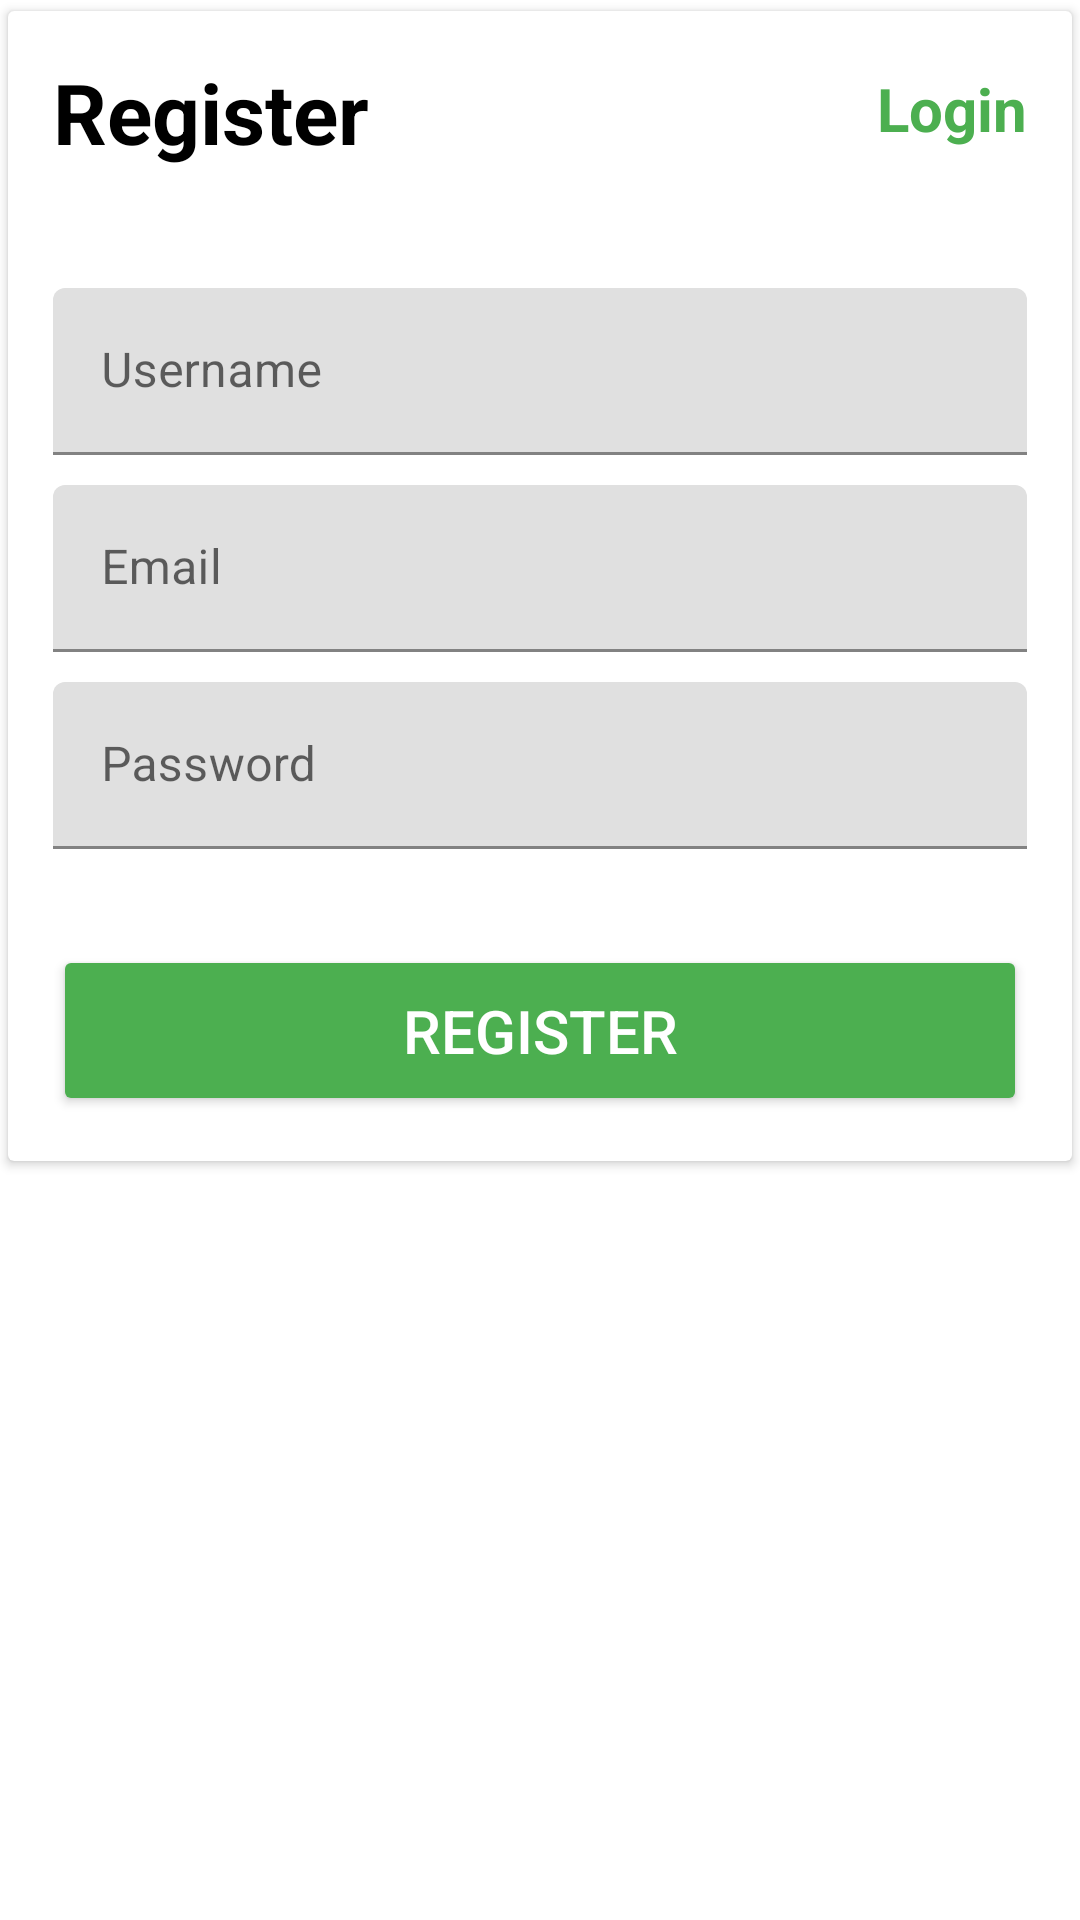

This screen was rendered from an Android layout file. Write that file and the resources it references.
<!-- AndroidManifest.xml: application theme Theme.NotificationFirebase -->
<!-- res/layout/activity_registration.xml -->
<?xml version="1.0" encoding="utf-8"?>
<LinearLayout xmlns:android="http://schemas.android.com/apk/res/android"
    xmlns:app="http://schemas.android.com/apk/res-auto"
    xmlns:tools="http://schemas.android.com/tools"
    android:layout_width="match_parent"
    android:layout_height="match_parent"
    android:layout_margin="10dp"
    android:orientation="vertical"
    tools:context=".RegistrationActivity">


    <androidx.cardview.widget.CardView
        android:layout_width="match_parent"
        android:layout_height="wrap_content"
        app:cardUseCompatPadding="true"
        android:elevation="4dp"
        >


        <LinearLayout
            android:layout_width="match_parent"
            android:layout_height="match_parent"
            android:orientation="vertical"
            android:layout_margin="15dp"
            >
            <RelativeLayout
                android:layout_width="match_parent"
                android:layout_height="wrap_content"
                >

                <TextView
                    android:id="@+id/textView"
                    android:layout_width="wrap_content"
                    android:layout_height="wrap_content"
                    android:text="Register"
                    android:textSize="28sp"
                    android:textStyle="bold"
                    android:textColor="@android:color/black"


                    />
                <TextView
                    android:id="@+id/txtsignup"
                    android:layout_width="wrap_content"
                    android:layout_height="wrap_content"
                    android:text="Login"
                    android:textSize="20sp"
                    android:textStyle="bold"
                    android:textColor="@color/colorPrimary"
                    android:layout_alignParentRight="true"
                    android:layout_marginTop="4dp"
                    android:onClick="moveToLogin"

                    />
            </RelativeLayout>


            <com.google.android.material.textfield.TextInputLayout
                android:layout_width="match_parent"
                android:layout_height="wrap_content"
                android:layout_marginTop="40dp">



                <EditText
                    android:id="@+id/ed_username"
                    android:layout_width="match_parent"
                    android:layout_height="wrap_content"
                    android:hint="Username"
                    android:inputType="textPersonName" />
            </com.google.android.material.textfield.TextInputLayout>

            <com.google.android.material.textfield.TextInputLayout
                android:layout_width="match_parent"
                android:layout_height="wrap_content"
                android:layout_marginTop="10dp">


                <EditText
                    android:id="@+id/ed_email"
                    android:layout_width="match_parent"
                    android:layout_height="wrap_content"
                    android:hint="Email"
                    android:inputType="textEmailAddress" />
            </com.google.android.material.textfield.TextInputLayout>
            <com.google.android.material.textfield.TextInputLayout
                android:layout_width="match_parent"
                android:layout_height="wrap_content"
                android:layout_marginTop="10dp">

                <EditText
                    android:id="@+id/ed_password"
                    android:layout_width="match_parent"
                    android:layout_height="wrap_content"
                    android:hint="Password"
                    android:inputType="text|number" />
            </com.google.android.material.textfield.TextInputLayout>



            <Button
                android:id="@+id/btn_register"
                android:backgroundTint="@color/colorPrimary"
                android:layout_width="match_parent"
                android:layout_height="wrap_content"
                android:textColor="@android:color/white"
                android:textSize="20dp"
                android:layout_marginTop="32dp"
                android:onClick="Register"
                android:padding="15dp"
                android:text="Register"
                />

        </LinearLayout>
    </androidx.cardview.widget.CardView>




</LinearLayout>
<!-- resources referenced by this layout -->
<resources>
  <color name="colorPrimary">#4CAF50</color>
  <style name="Theme.NotificationFirebase" parent="Theme.MaterialComponents.DayNight.DarkActionBar">
          
          <item name="colorPrimary">#4CAF50</item>
          <item name="colorPrimaryVariant">#4CAF50</item>
          <item name="colorOnPrimary">@color/white</item>
          
          <item name="colorSecondary">@color/teal_200</item>
          <item name="colorSecondaryVariant">@color/teal_700</item>
          <item name="colorOnSecondary">@color/black</item>
          
          <item name="android:statusBarColor">?attr/colorPrimaryVariant</item>
          
      </style>
  <color name="white">#FFFFFFFF</color>
  <color name="teal_200">#FF03DAC5</color>
  <color name="teal_700">#FF018786</color>
  <color name="black">#FF000000</color>
</resources>
